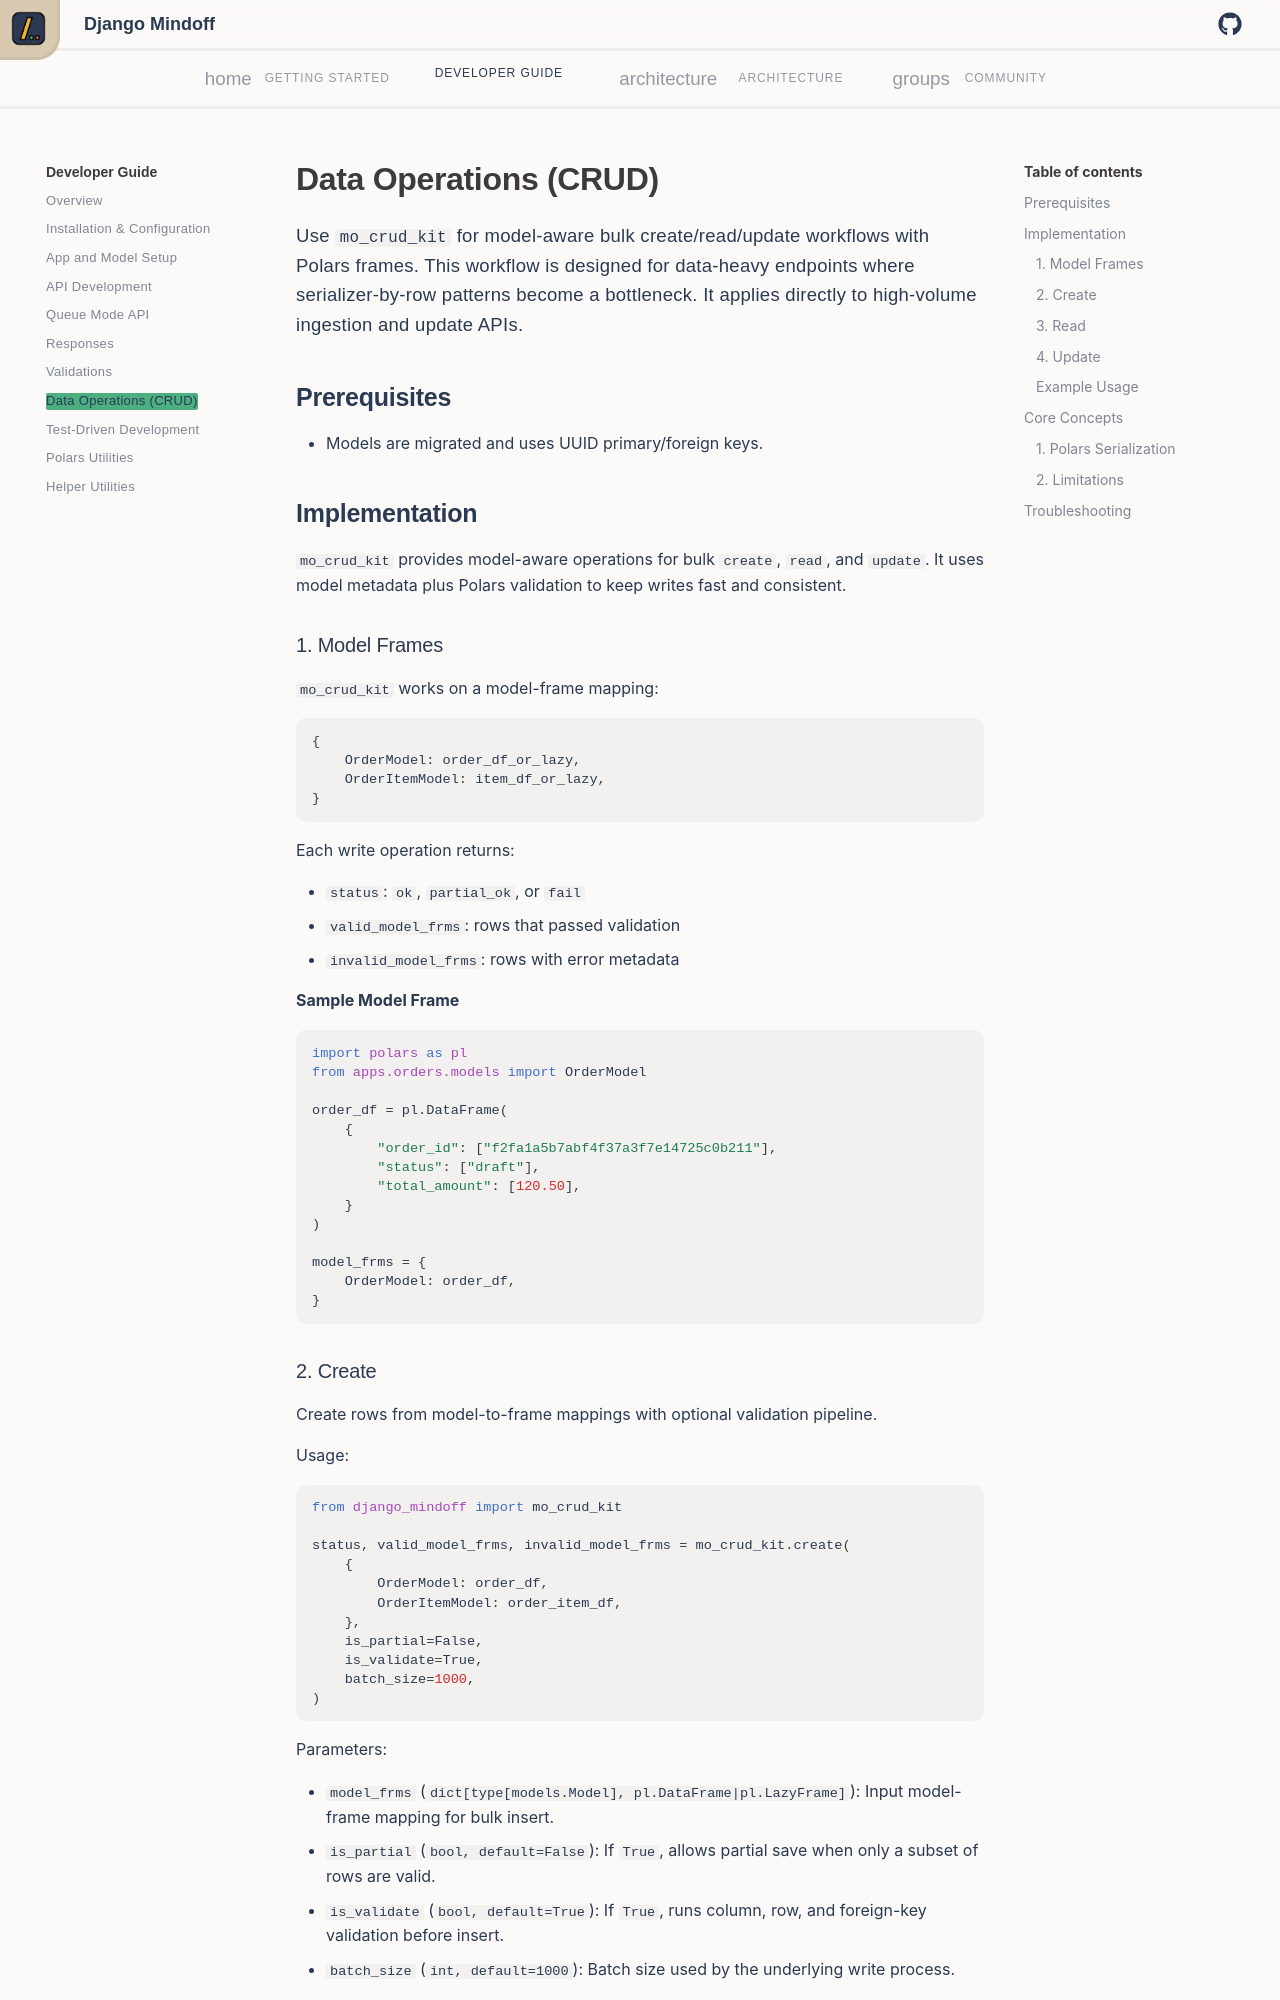

repository: P-Sudhakar-tech/django-mindoff · page: v0.6/developer_guide/data-operations-crud/index.html · generator: mkdocs

# Data Operations (CRUD)

Use `mo_crud_kit` for model-aware bulk create/read/update workflows with Polars frames.
This workflow is designed for data-heavy endpoints where serializer-by-row patterns become a bottleneck. It applies directly to high-volume ingestion and update APIs.

## Prerequisites

- Models are migrated and uses UUID primary/foreign keys.

## Implementation

`mo_crud_kit` provides model-aware operations for bulk `create`, `read`, and `update`.
It uses model metadata plus Polars validation to keep writes fast and consistent.
